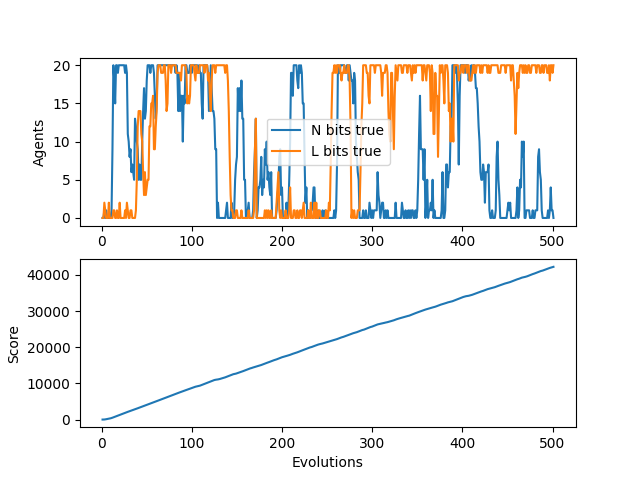

Source data for this figure (header and first rows):
N, L, score, idlePercent
0, 0, 0, 1.0
0, 0, 0, 1.0
1, 2, 15, 0.925
0, 1, 45, 0.85
1, 0, 95, 0.7625
0, 0, 145, 0.71
0, 0, 195, 0.675
0, 2, 244, 0.6514
0, 0, 294, 0.6325
0, 0, 354, 0.6067
1, 0, 429, 0.571
9, 0, 515, 0.5318
20, 1, 612, 0.49
18, 1, 711, 0.4531
15, 0, 808, 0.4229
20, 0, 903, 0.398
20, 1, 998, 0.3762
19, 0, 1093, 0.3571
20, 0, 1189, 0.3394
20, 2, 1278, 0.3274
20, 0, 1377, 0.3115
20, 0, 1477, 0.2967
20, 0, 1577, 0.2832
20, 0, 1677, 0.2709
20, 0, 1770, 0.2625
19, 1, 1863, 0.2548
20, 0, 1960, 0.2462
19, 2, 2054, 0.2393
11, 1, 2136, 0.2371
10, 0, 2224, 0.2331
8, 0, 2313, 0.229
9, 1, 2404, 0.2245
6, 1, 2504, 0.2175
7, 0, 2588, 0.2158
6, 0, 2665, 0.2162
5, 0, 2739, 0.2174
13, 0, 2830, 0.2139
12, 1, 2928, 0.2086
10, 5, 3026, 0.2037
9, 12, 3125, 0.1987
5, 14, 3225, 0.1938
7, 14, 3325, 0.189
5, 14, 3425, 0.1845
5, 11, 3507, 0.1844
10, 10, 3593, 0.1834
14, 6, 3685, 0.1811
17, 3, 3778, 0.1787
13, 6, 3865, 0.1777
14, 3, 3962, 0.1746
18, 4, 4062, 0.171
20, 5, 4152, 0.1696
20, 5, 4238, 0.169
20, 12, 4325, 0.1683
19, 12, 4418, 0.1664
20, 15, 4514, 0.1641
20, 15, 4608, 0.1622
20, 16, 4705, 0.1598
19, 9, 4804, 0.1572
16, 9, 4904, 0.1545
13, 12, 5004, 0.1519
... 441 more rows
